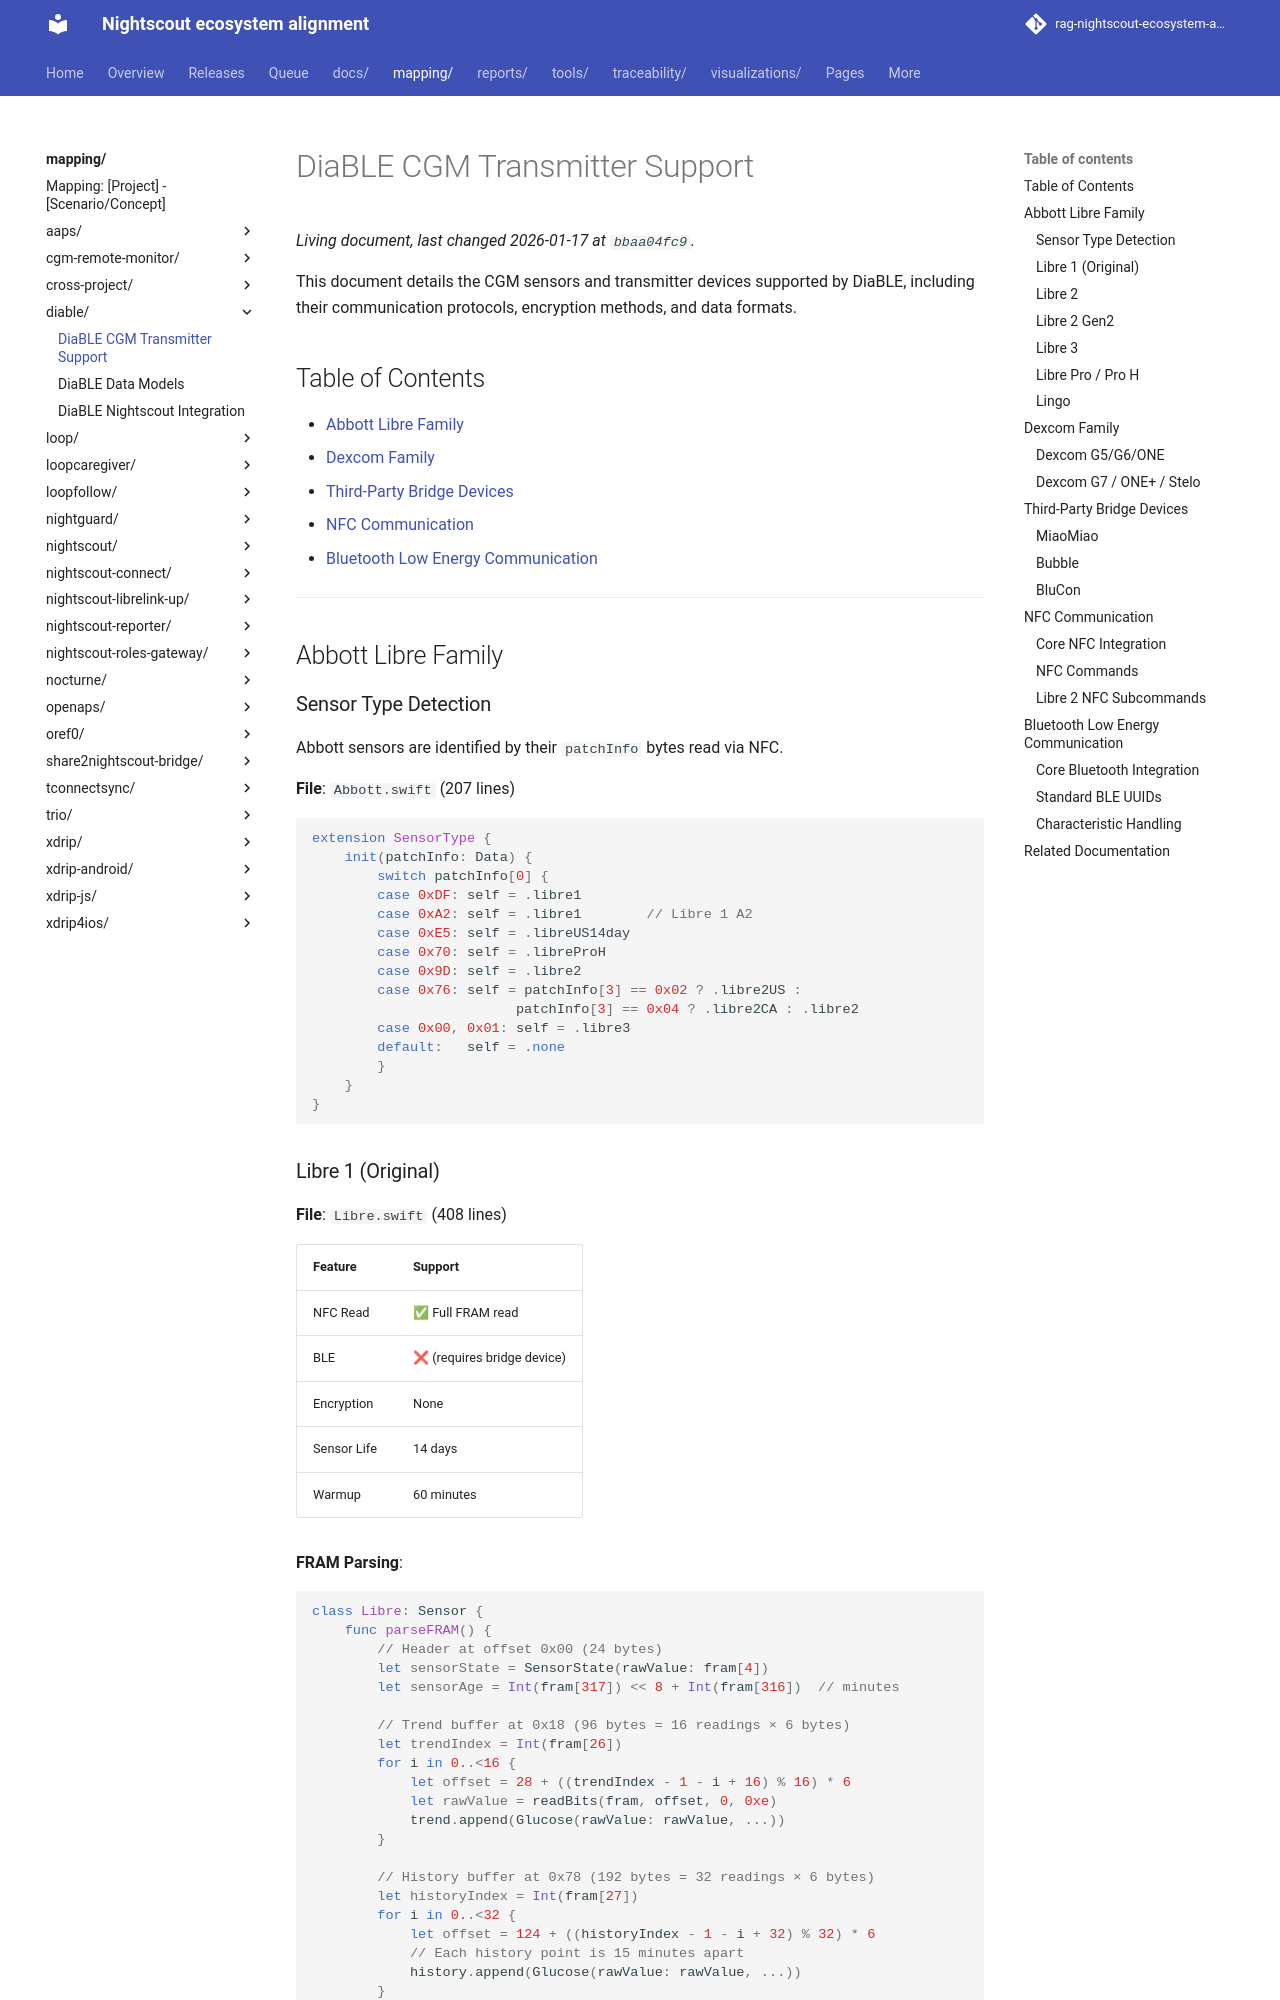

repository: bewest/rag-nightscout-ecosystem-alignment · page: mapping/diable/cgm-transmitters.html · generator: mkdocs

# DiaBLE CGM Transmitter Support

This document details the CGM sensors and transmitter devices supported by DiaBLE, including their communication protocols, encryption methods, and data formats.

## Table of Contents

- [Abbott Libre Family](#abbott-libre-family)
- [Dexcom Family](#dexcom-family)
- [Third-Party Bridge Devices](#third-party-bridge-devices)
- [NFC Communication](#nfc-communication)
- [Bluetooth Low Energy Communication](#bluetooth-low-energy-communication)

---

## Abbott Libre Family

### Sensor Type Detection

Abbott sensors are identified by their `patchInfo` bytes read via NFC.

**File**: `Abbott.swift` (207 lines)

```swift
extension SensorType {
    init(patchInfo: Data) {
        switch patchInfo[0] {
        case 0xDF: self = .libre1
        case 0xA2: self = .libre1        // Libre 1 A2
        case 0xE5: self = .libreUS14day
        case 0x70: self = .libreProH
        case 0x9D: self = .libre2
        case 0x76: self = patchInfo[3] == 0x02 ? .libre2US : 
                         patchInfo[3] == 0x04 ? .libre2CA : .libre2
        case 0x00, 0x01: self = .libre3
        default:   self = .none
        }
    }
}
```
